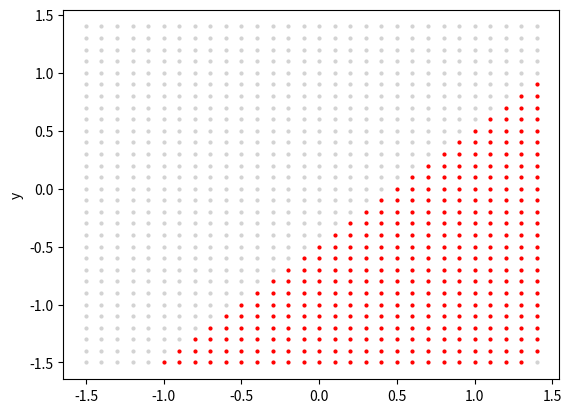

Write Python code to recreate this figure.
import numpy
import scipy.special
import random
import matplotlib.pyplot as plt
import math

#https://stackoverflow.com/questions/32105954/how-can-i-write-a-binary-array-as-an-image-in-python

class neuralNetwork:

    def __init__(self, inputNodes, hiddenNodes, outputNodes, learningRate):
        self.inputNodes = inputNodes
        self.hiddenNodes = hiddenNodes
        self.outputNodes = outputNodes
        self.learningRate = learningRate

        self.weightsHidden = (numpy.random.rand(self.hiddenNodes, self.inputNodes) - 0.5)
        self.weightsOutput = (numpy.random.rand(self.hiddenNodes, self.outputNodes) - 0.5)
        #self.weightsHidden = (numpy.range(1,1))


        self.activation_function = lambda x: scipy.special.expit(x)
        pass

    def train(self, input_list, target_list):

        inputs = numpy.array(input_list, ndmin=2).T
        targets =  numpy.array(target_list, ndmin=2).T
        hidden_inputs = numpy.dot(self.weightsHidden,inputs)
        hidden_outputs = self.activation_function(hidden_inputs)
        final_inputs = numpy.dot(self.weightsOutput.T,hidden_outputs)
        final_outputs = self.activation_function(final_inputs)
        output_errors = targets - final_outputs
        hidden_errors = numpy.dot(self.weightsOutput, output_errors)

        self.weightsOutput += self.learningRate * numpy.dot((output_errors*final_outputs*(1.0 - final_outputs)), hidden_outputs.T).T
        self.weightsHidden += self.learningRate * numpy.dot(hidden_errors*hidden_outputs*(1.0 - hidden_outputs),numpy.transpose(inputs))

    def query(self, inputs_list):
        inputs = numpy.array(inputs_list, ndmin=2).T
        hidden_inputs = numpy.dot(self.weightsHidden, inputs)
        hidden_outputs = self.activation_function(hidden_inputs)
        final_inputs = numpy.dot(self.weightsOutput.T,hidden_outputs)
        final_outputs = self.activation_function(final_inputs)
        return final_outputs

if __name__ == "__main__":
    n = neuralNetwork(2,4,1,0.04)

    max = 15
    #training
    print("training Net ... \n")
    for i in range(10000):

        valX = random.randint(-max,0)/10
        valY = random.randint(0,max)/10

        #Pythagoras
        valZ = (valX*valX)+(valY*valY)
        result = math.sqrt(valZ)

        if result < 1:
            n.train([valX,valY],[0.8])
        elif result >= 1:
           n.train([valX,valY],[0.1])


    #Visualization
    for x in range(-max,max):
        for y in range(-max,max):

            result = n.query([x/10, y/10])
            print("X ",x/10," Y ",y/10,result)
            if (result >= 0.71 and result <= 0.89):
                plt.plot([x/10], [y/10], marker='o', markersize=2, color="red")
            else:
                plt.plot([x/10], [y/10], marker='o', markersize=2, color="lightgrey")

    plt.ylabel('y')
    plt.show()
